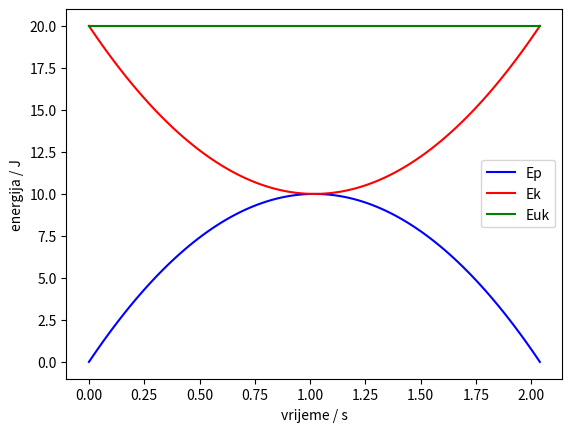

Recreate this plot in Python.
import numpy as np
import matplotlib.pyplot as plt

m = 0.200  # g
Ek0 = 20.0  # J
alfa_st = 45.0
alfa = np.radians(alfa_st)
g = 9.81

v0 = np.sqrt(2 * Ek0 / m)

print("pocetna brzina je {:.3g} m/s".format(v0))

y = (v0**2 * (np.sin(alfa)) ** 2) / (2 * g)

print("Maksimalna visina je: {:.3g} [m]".format(y))

Ep_max = m * (v0 * np.sin(alfa)) ** 2 / 2

# vy = 0
# vx = v0

Ek_max = m * (v0 * np.cos(alfa)) ** 2 / 2

print("Potencijalna energija u najvišoj točki je: {:.1f} [J]".format(Ep_max))
print("Kinetička energija u najvišoj točki je: {:.1f} [J]".format(Ek_max))


tuk = 2 * v0 * np.sin(alfa) / g
t = np.linspace(0, tuk, 100)
y1 = v0 * t * np.sin(alfa) - 1 / 2 * g * t**2
# y1 = np.linspace(0, y, 50)
# y2 = np.linspace(y, 0, 50)
Ep = m * g * y1

Euk = (Ep_max + Ek_max) * np.ones(100)
Ek = Euk - Ep
plt.plot(t, Ep, "b", t, Ek, "r", t, Euk, "g")
plt.legend(["Ep", "Ek", "Euk"])
plt.xlabel("vrijeme / s")
plt.ylabel("energija / J")
plt.show()
